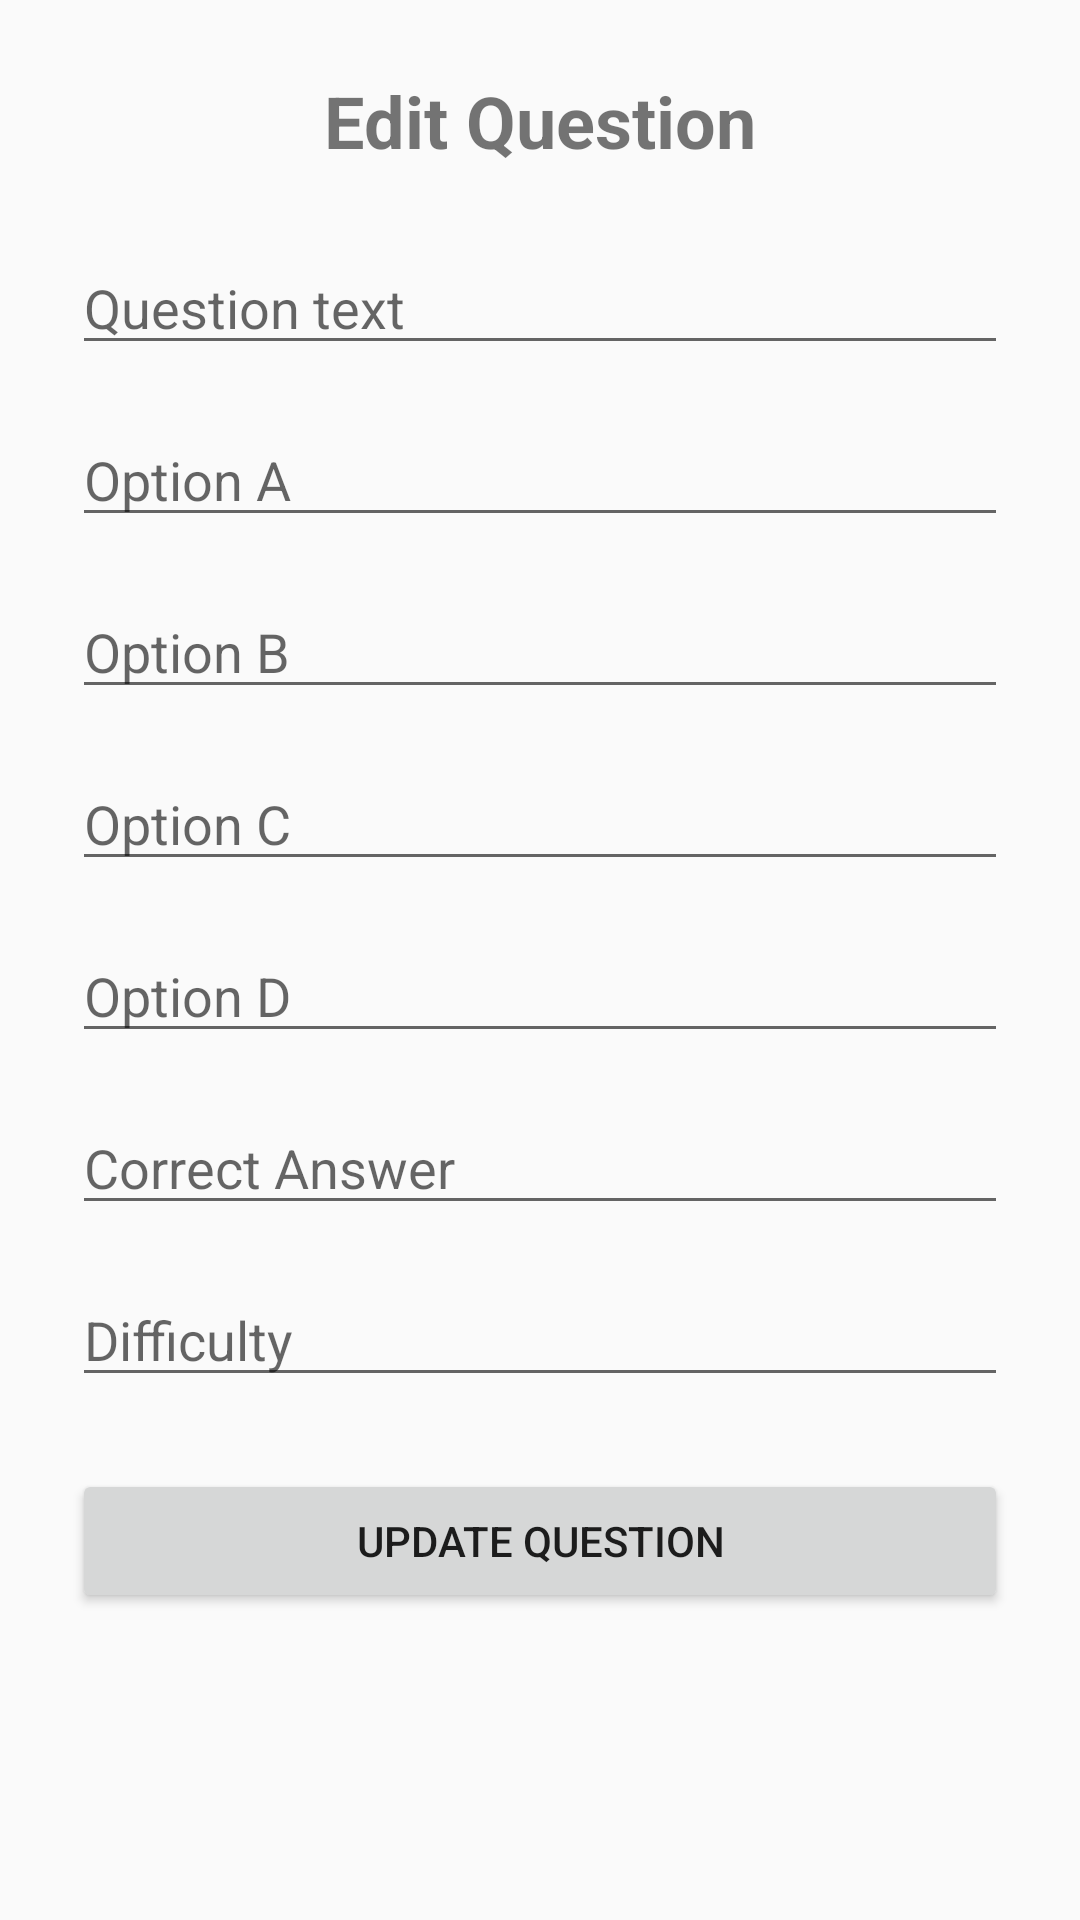

Layout XML and referenced resources for this Android screen:
<!-- AndroidManifest.xml: application theme Theme.QuizAppCN5032 -->
<!-- res/layout/activity_edit_question.xml -->
<?xml version="1.0" encoding="utf-8"?>
<ScrollView xmlns:android="http://schemas.android.com/apk/res/android"
    xmlns:app="http://schemas.android.com/apk/res-auto"
    android:layout_width="match_parent"
    android:layout_height="match_parent">

    <androidx.constraintlayout.widget.ConstraintLayout
        android:layout_width="match_parent"
        android:layout_height="wrap_content"
        android:padding="24dp">

        <TextView
            android:id="@+id/txtEditQuestionTitle"
            android:layout_width="wrap_content"
            android:layout_height="wrap_content"
            android:text="Edit Question"
            android:textSize="24sp"
            android:textStyle="bold"
            app:layout_constraintTop_toTopOf="parent"
            app:layout_constraintStart_toStartOf="parent"
            app:layout_constraintEnd_toEndOf="parent" />

        <EditText
            android:id="@+id/etQuestionText"
            android:layout_width="0dp"
            android:layout_height="wrap_content"
            android:hint="Question text"
            android:layout_marginTop="24dp"
            app:layout_constraintTop_toBottomOf="@id/txtEditQuestionTitle"
            app:layout_constraintStart_toStartOf="parent"
            app:layout_constraintEnd_toEndOf="parent" />

        <EditText
            android:id="@+id/etOptionA"
            android:layout_width="0dp"
            android:layout_height="wrap_content"
            android:hint="Option A"
            android:layout_marginTop="16dp"
            app:layout_constraintTop_toBottomOf="@id/etQuestionText"
            app:layout_constraintStart_toStartOf="parent"
            app:layout_constraintEnd_toEndOf="parent" />

        <EditText
            android:id="@+id/etOptionB"
            android:layout_width="0dp"
            android:layout_height="wrap_content"
            android:hint="Option B"
            android:layout_marginTop="16dp"
            app:layout_constraintTop_toBottomOf="@id/etOptionA"
            app:layout_constraintStart_toStartOf="parent"
            app:layout_constraintEnd_toEndOf="parent" />

        <EditText
            android:id="@+id/etOptionC"
            android:layout_width="0dp"
            android:layout_height="wrap_content"
            android:hint="Option C"
            android:layout_marginTop="16dp"
            app:layout_constraintTop_toBottomOf="@id/etOptionB"
            app:layout_constraintStart_toStartOf="parent"
            app:layout_constraintEnd_toEndOf="parent" />

        <EditText
            android:id="@+id/etOptionD"
            android:layout_width="0dp"
            android:layout_height="wrap_content"
            android:hint="Option D"
            android:layout_marginTop="16dp"
            app:layout_constraintTop_toBottomOf="@id/etOptionC"
            app:layout_constraintStart_toStartOf="parent"
            app:layout_constraintEnd_toEndOf="parent" />

        <EditText
            android:id="@+id/etCorrectAnswer"
            android:layout_width="0dp"
            android:layout_height="wrap_content"
            android:hint="Correct Answer"
            android:layout_marginTop="16dp"
            app:layout_constraintTop_toBottomOf="@id/etOptionD"
            app:layout_constraintStart_toStartOf="parent"
            app:layout_constraintEnd_toEndOf="parent" />

        <EditText
            android:id="@+id/etDifficulty"
            android:layout_width="0dp"
            android:layout_height="wrap_content"
            android:hint="Difficulty"
            android:layout_marginTop="16dp"
            app:layout_constraintTop_toBottomOf="@id/etCorrectAnswer"
            app:layout_constraintStart_toStartOf="parent"
            app:layout_constraintEnd_toEndOf="parent" />

        <Button
            android:id="@+id/btnUpdateQuestion"
            android:layout_width="0dp"
            android:layout_height="wrap_content"
            android:text="Update Question"
            android:layout_marginTop="24dp"
            app:layout_constraintTop_toBottomOf="@id/etDifficulty"
            app:layout_constraintStart_toStartOf="parent"
            app:layout_constraintEnd_toEndOf="parent" />

    </androidx.constraintlayout.widget.ConstraintLayout>
</ScrollView>
<!-- resources referenced by this layout -->
<resources>
  <style name="Theme.QuizAppCN5032" parent="Theme.AppCompat.Light.NoActionBar">
          <item name="colorPrimary">#6200EE</item>
          <item name="colorPrimaryDark">#3700B3</item>
          <item name="colorAccent">#03DAC5</item>
          <item name="android:statusBarColor">#3700B3</item>
      </style>
</resources>
